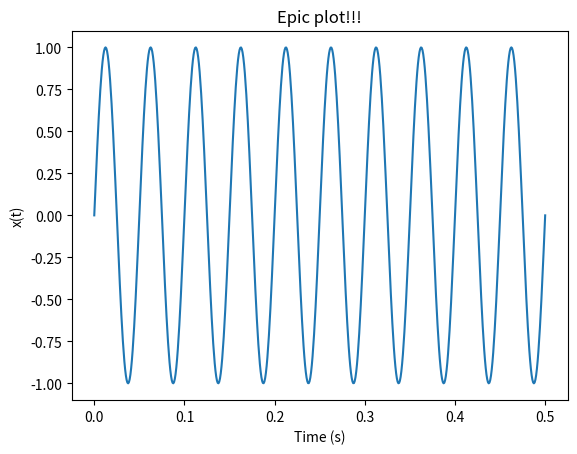

Here is the Python script that generated this plot:
import matplotlib.pyplot as plt
import numpy as np

f = 20  # Hz
t = np.linspace(0, 0.5, num=600)
data = np.sin(2 * np.pi * f * t)

plt.plot(t, data)
plt.xlabel("Time (s)")
plt.ylabel("x(t)")
plt.title("Epic plot!!!")
